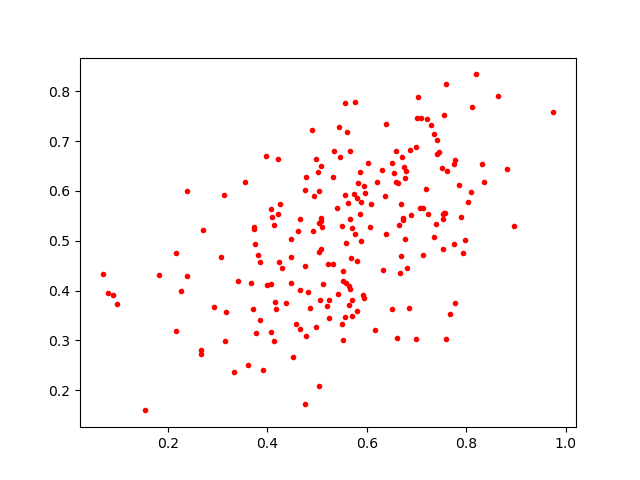

The table this chart was drawn from, first rows:
0.7848853, 0.6117432
0.7572, 0.5552
0.3675, 0.4145
0.7745, 0.6535
0.4764, 0.6022
0.4909, 0.519
0.543, 0.7288
0.2926, 0.3664
0.4124, 0.2989
0.6853, 0.3653
0.4245, 0.573
0.729, 0.7327
0.6713, 0.6672
0.5699, 0.381
0.2255, 0.3985
0.4141, 0.532
0.5098, 0.5271
0.6673, 0.4344
0.4929, 0.5899
0.6368, 0.5899
0.7193, 0.6043
0.5313, 0.6269
0.4647, 0.3233
0.5697, 0.3495
0.462, 0.5201
0.4068, 0.5632
0.6159, 0.3204
0.5875, 0.5783
0.4511, 0.267
0.5206, 0.3693
0.6319, 0.4415
0.5502, 0.3319
0.6012, 0.6568
0.6776, 0.6396
0.489, 0.723
0.2165, 0.319
0.5028, 0.4771
0.6211, 0.6181
0.8195, 0.8338
0.5211, 0.4536
0.7552, 0.5561
0.4377, 0.3751
0.8954, 0.5297
0.6752, 0.6486
0.6763, 0.5032
0.5043, 0.5346
0.7512, 0.6453
0.4205, 0.5542
0.57, 0.525
0.448, 0.4148
0.4179, 0.3634
0.5523, 0.3004
0.3553, 0.6178
0.4984, 0.3274
0.8811, 0.6447
0.6383, 0.5136
0.2668, 0.2736
0.7237, 0.5529
0.3149, 0.298
0.4771, 0.3083
0.4756, 0.1721
... 147 more rows
